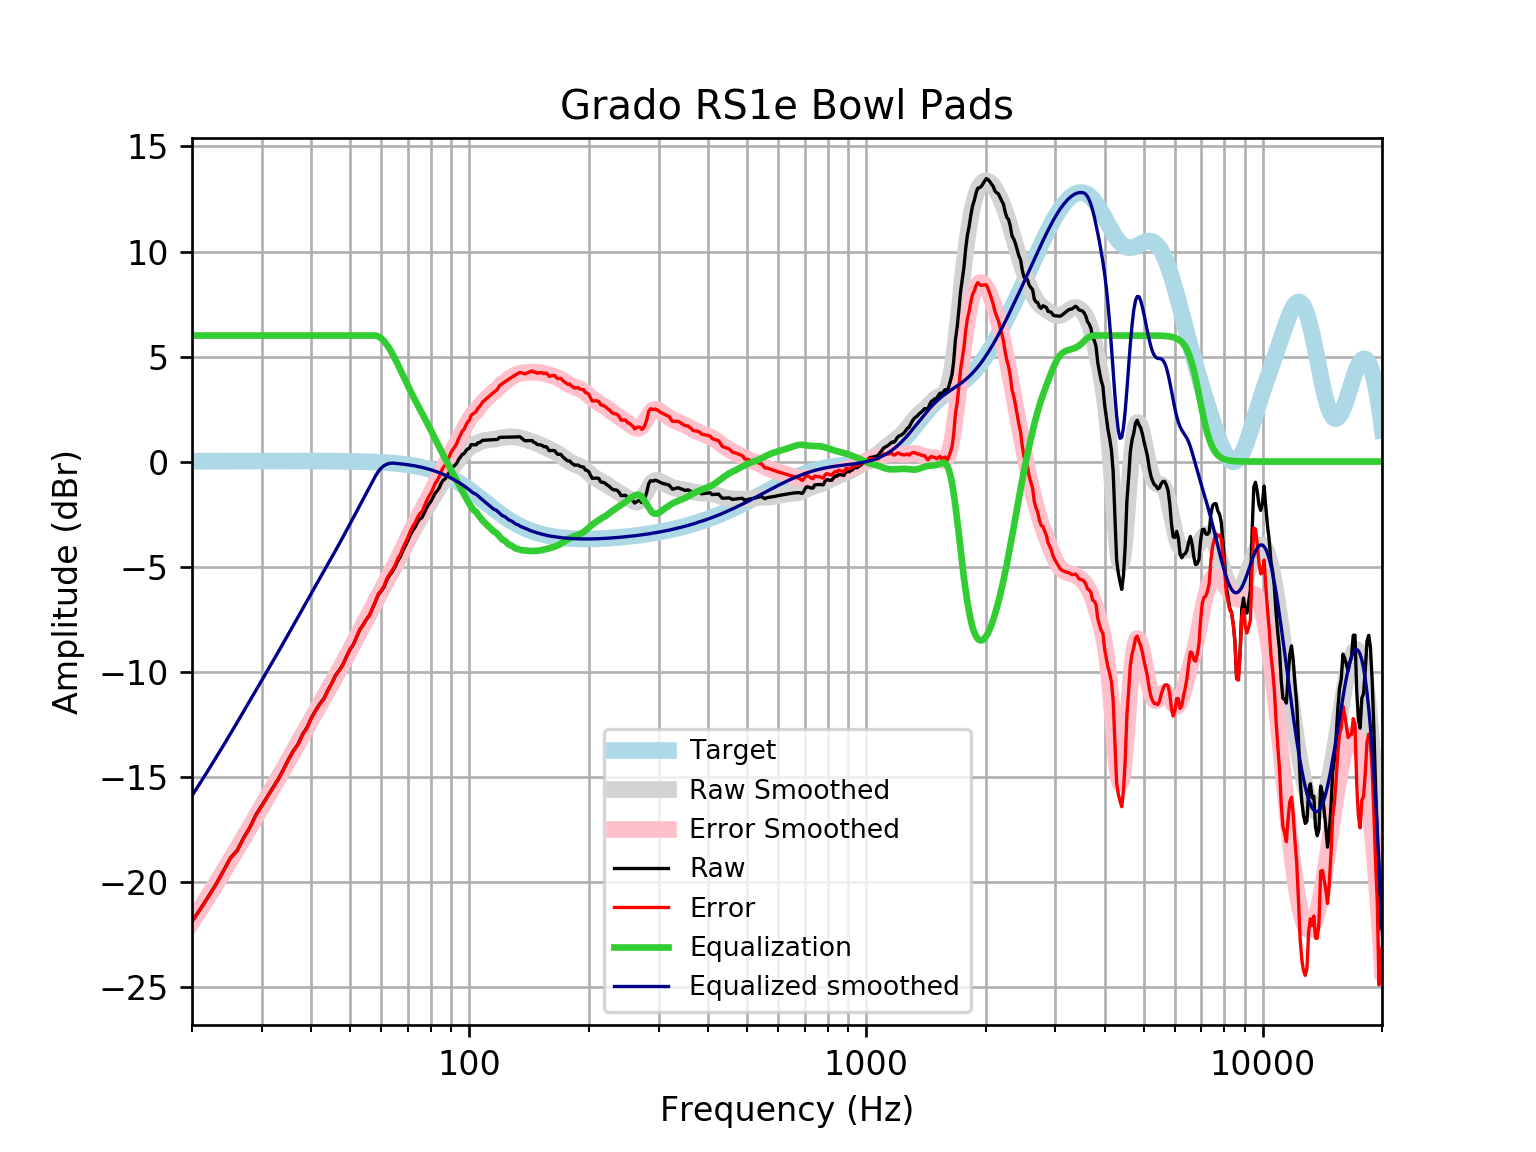

Source data for this figure (header and first rows):
frequency, raw, error, smoothed, error_smoothed, equalization, equalized_raw, equalized_smoothed, target
20, -21.89, -21.91, -21.91, -21.92, 6, -15.89, -15.91, 0.01648
21, -21.3, -21.31, -21.29, -21.3, 6.0, -15.3, -15.29, 0.01765
22, -20.7, -20.72, -20.68, -20.7, 6.0, -14.7, -14.68, 0.01876
23, -20.11, -20.13, -20.09, -20.11, 6, -14.11, -14.09, 0.01983
24, -19.49, -19.51, -19.52, -19.54, 6, -13.49, -13.52, 0.02084
25, -18.87, -18.89, -18.96, -18.98, 6, -12.87, -12.96, 0.02179
26, -18.51, -18.53, -18.41, -18.44, 6.0, -12.51, -12.41, 0.02269
27, -17.9, -17.93, -17.89, -17.91, 6.0, -11.9, -11.89, 0.02353
28, -17.4, -17.43, -17.38, -17.4, 6.0, -11.4, -11.38, 0.02431
29, -16.81, -16.83, -16.88, -16.91, 6, -10.81, -10.88, 0.02502
30, -16.37, -16.4, -16.41, -16.43, 6.0, -10.37, -10.41, 0.02566
31, -15.93, -15.96, -15.95, -15.97, 6, -9.933, -9.945, 0.02622
32, -15.52, -15.54, -15.5, -15.52, 6, -9.515, -9.496, 0.02668
33, -15.12, -15.14, -15.06, -15.09, 6.0, -9.115, -9.058, 0.02704
34, -14.65, -14.68, -14.63, -14.66, 6, -8.655, -8.63, 0.02728
35, -14.18, -14.21, -14.21, -14.24, 6, -8.179, -8.211, 0.0274
36, -13.78, -13.8, -13.8, -13.83, 6, -7.775, -7.799, 0.02739
37, -13.46, -13.48, -13.4, -13.42, 6.0, -7.456, -7.396, 0.02723
38, -12.98, -13.01, -13, -13.03, 6, -6.981, -7.003, 0.02692
39, -12.65, -12.68, -12.62, -12.65, 6.0, -6.654, -6.62, 0.02644
40, -12.19, -12.21, -12.25, -12.28, 6, -6.188, -6.25, 0.02579
41, -11.84, -11.87, -11.89, -11.92, 6, -5.84, -5.891, 0.02496
42, -11.53, -11.56, -11.54, -11.57, 6, -5.531, -5.544, 0.02393
43, -11.28, -11.3, -11.21, -11.23, 6, -5.281, -5.207, 0.02272
44, -10.88, -10.91, -10.88, -10.9, 6, -4.884, -4.878, 0.0213
45, -10.56, -10.58, -10.55, -10.57, 6, -4.56, -4.554, 0.01967
46, -10.17, -10.19, -10.23, -10.25, 6.0, -4.169, -4.234, 0.01783
47, -9.94, -9.956, -9.917, -9.933, 6, -3.94, -3.917, 0.01577
48, -9.665, -9.678, -9.601, -9.615, 6.0, -3.665, -3.601, 0.01347
49, -9.293, -9.304, -9.288, -9.299, 6, -3.293, -3.288, 0.01094
50, -8.954, -8.962, -8.978, -8.987, 6, -2.954, -2.978, 0.008144
51, -8.713, -8.719, -8.673, -8.678, 6.0, -2.713, -2.673, 0.00508
52, -8.352, -8.353, -8.373, -8.375, 6, -2.352, -2.373, 0.001724
53, -7.99, -7.988, -8.079, -8.077, 6, -1.99, -2.079, -0.001946
54, -7.774, -7.768, -7.79, -7.784, 6, -1.774, -1.79, -0.005958
55, -7.52, -7.509, -7.507, -7.496, 6.0, -1.52, -1.507, -0.01034
56, -7.328, -7.313, -7.228, -7.213, 6, -1.328, -1.228, -0.01514
57, -6.999, -6.979, -6.954, -6.934, 6.0, -0.999, -0.9544, -0.02038
58, -6.666, -6.64, -6.686, -6.66, 6, -0.6664, -0.6858, -0.02611
59, -6.325, -6.293, -6.423, -6.391, 5.957, -0.3685, -0.4666, -0.03238
60, -6.172, -6.133, -6.167, -6.128, 5.865, -0.3079, -0.3027, -0.03925
61, -5.955, -5.908, -5.918, -5.872, 5.726, -0.2285, -0.1918, -0.04675
62, -5.62, -5.565, -5.675, -5.62, 5.553, -0.06723, -0.1222, -0.05496
63, -5.408, -5.344, -5.437, -5.373, 5.353, -0.05528, -0.08407, -0.06393
64, -5.231, -5.157, -5.2, -5.127, 5.127, -0.104, -0.07372, -0.07373
65, -5.018, -4.934, -4.964, -4.879, 4.879, -0.1388, -0.0844, -0.08441
66, -4.726, -4.63, -4.725, -4.629, 4.629, -0.09704, -0.09604, -0.09603
67, -4.531, -4.422, -4.484, -4.375, 4.375, -0.156, -0.1087, -0.1087
68, -4.242, -4.12, -4.242, -4.119, 4.119, -0.1226, -0.1224, -0.1224
69, -4.008, -3.87, -4.002, -3.864, 3.864, -0.1431, -0.1372, -0.1372
70, -3.765, -3.612, -3.767, -3.614, 3.614, -0.1514, -0.1533, -0.1533
71, -3.487, -3.316, -3.541, -3.371, 3.371, -0.1163, -0.1706, -0.1706
72, -3.287, -3.098, -3.327, -3.138, 3.138, -0.1493, -0.1892, -0.1892
73, -3.12, -2.911, -3.124, -2.915, 2.915, -0.205, -0.2092, -0.2092
74, -2.895, -2.664, -2.932, -2.702, 2.702, -0.1929, -0.2306, -0.2305
75, -2.733, -2.48, -2.749, -2.496, 2.496, -0.2372, -0.2535, -0.2534
76, -2.665, -2.387, -2.572, -2.294, 2.294, -0.3711, -0.2778, -0.2778
77, -2.43, -2.127, -2.398, -2.094, 2.094, -0.3362, -0.3037, -0.3037
78, -2.211, -1.879, -2.225, -1.893, 1.893, -0.3172, -0.3312, -0.3312
79, -2.033, -1.673, -2.052, -1.691, 1.691, -0.3417, -0.3604, -0.3603
... 553 more rows
